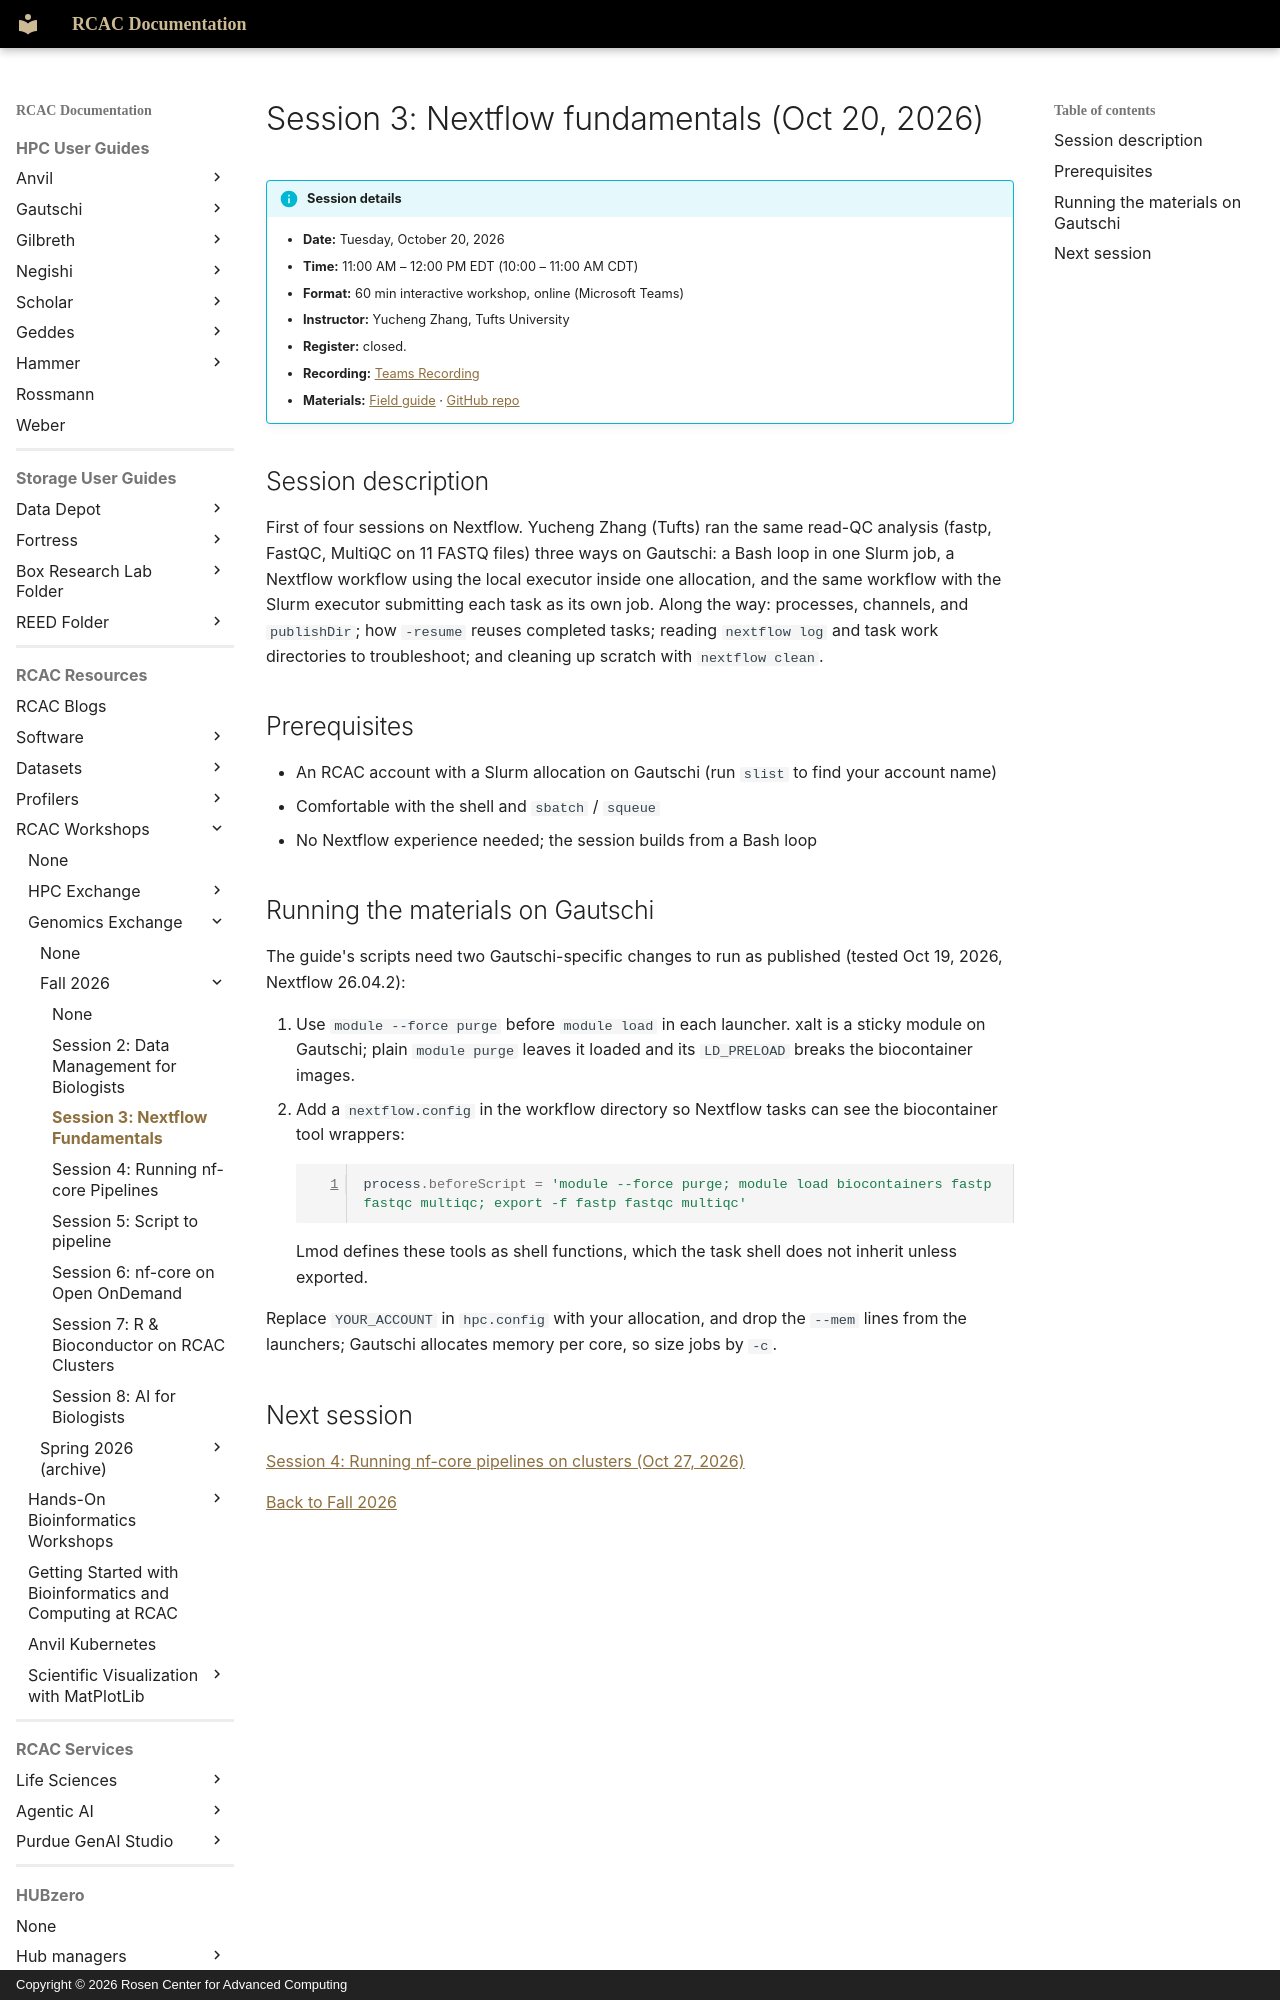

repository: PurdueRCAC/RCAC-Docs · page: workshops/genomics_exchange/fall2026/session3/index.html · generator: mkdocs · copyright: Copyright © 2026 Rosen Center for Advanced Computing

---
title: "Genomics Exchange Fall 2026 Session 3: Nextflow fundamentals (Oct 20, 2026)"
tags:
  - Genomics Exchange
  - Nextflow
  - Life Sciences
---

# Session 3: Nextflow fundamentals (Oct 20, 2026)

!!! info "Session details"
    - **Date:** Tuesday, October 20, 2026
    - **Time:** 11:00 AM – 12:00 PM EDT (10:00 – 11:00 AM CDT)
    - **Format:** 60 min interactive workshop, online (Microsoft Teams)
    - **Instructor:** Yucheng Zhang, Tufts University
    - **Register:** closed. 
    - **Recording:** [Teams Recording](https://purdue0-my.sharepoint.com/:v:/g/personal/aseethar_purdue_edu/IQCu0Qhq-fyUTruOLrbsfjcFAeMlOuirzJ_6SIbJ-vVhr4s?nav=eyJyZWZlcnJhbEluZm8iOnsicmVmZXJyYWxBcHAiOiJTdHJlYW1XZWJBcHAiLCJyZWZlcnJhbFZpZXciOiJTaGFyZURpYWxvZy1MaW5rIiwicmVmZXJyYWxBcHBQbGF0Zm9ybSI6IldlYiIsInJlZmVycmFsTW9kZSI6InZpZXcifX0%3D&e=ftKxA4)
    - **Materials:** [Field guide](https://zhan4429.github.io/PurdueNfWorkshop/field-guide.html) · [GitHub repo](https://github.com/zhan4429/PurdueNfWorkshop)


## Session description

First of four sessions on Nextflow. Yucheng Zhang (Tufts) ran the same read-QC analysis (fastp, FastQC, MultiQC on 11 FASTQ files) three ways on Gautschi: a Bash loop in one Slurm job, a Nextflow workflow using the local executor inside one allocation, and the same workflow with the Slurm executor submitting each task as its own job. Along the way: processes, channels, and `publishDir`; how `-resume` reuses completed tasks; reading `nextflow log` and task work directories to troubleshoot; and cleaning up scratch with `nextflow clean`.

## Prerequisites

- An RCAC account with a Slurm allocation on Gautschi (run `slist` to find your account name)
- Comfortable with the shell and `sbatch` / `squeue`
- No Nextflow experience needed; the session builds from a Bash loop
